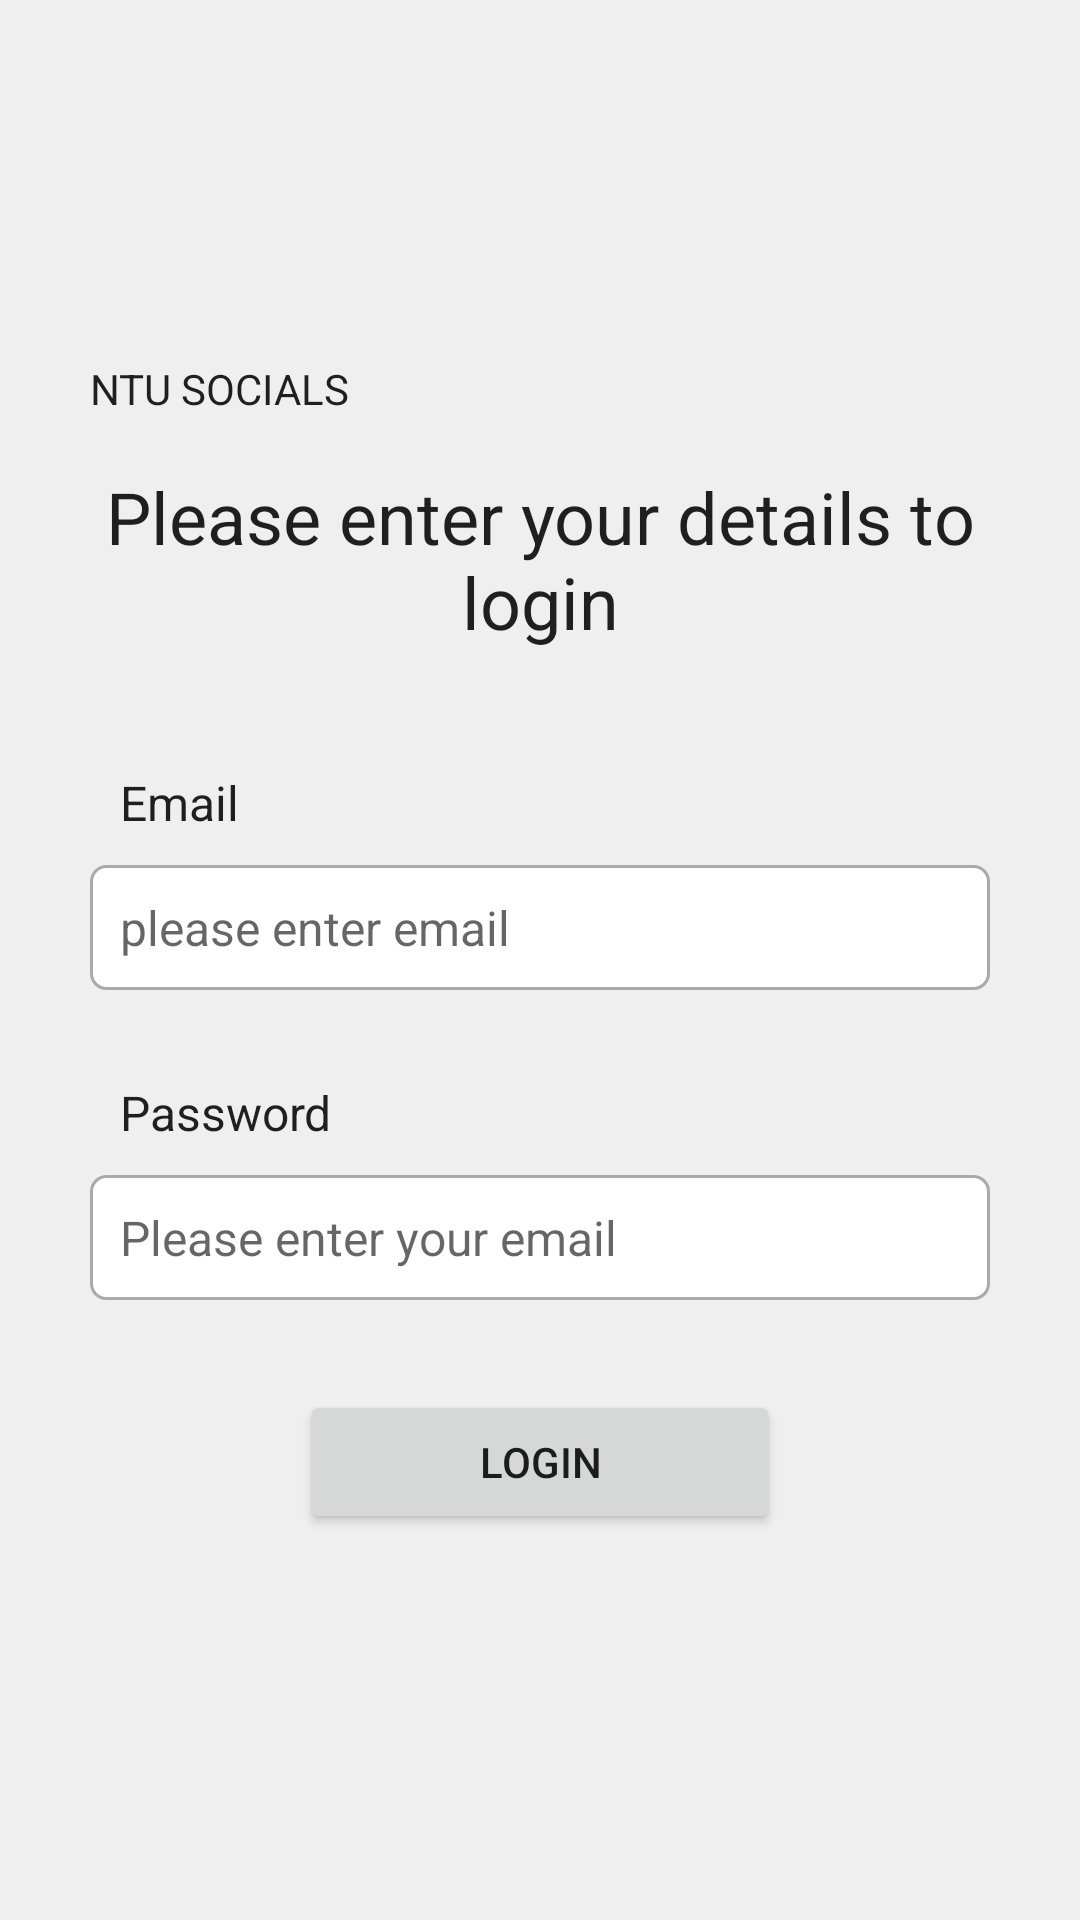

The Android layout XML behind this screen, and the referenced resources:
<!-- AndroidManifest.xml: application theme Theme.NTUSocials -->
<!-- res/layout/activity_login.xml -->
<?xml version="1.0" encoding="utf-8"?>
<ScrollView xmlns:android="http://schemas.android.com/apk/res/android"
    xmlns:app="http://schemas.android.com/apk/res-auto"
    xmlns:tools="http://schemas.android.com/tools"
    android:layout_width="match_parent"
    android:layout_height="match_parent"
    tools:context=".LoginActivity"
    android:background="#EFEFEF">

    <RelativeLayout
        android:layout_width="match_parent"
        android:layout_height="wrap_content"
        android:padding="15dp"
        android:layout_margin="15dp">

        <ImageView
            android:layout_width="64dp"
            android:layout_height="64dp"
            android:layout_gravity="center_horizontal"
            android:layout_marginTop="10dp"
            android:layout_marginBottom="16dp"
            app:srcCompat="@drawable/ntu_logo"
            android:id="@+id/imageView_logo_login"/>
        <TextView
            android:layout_width="wrap_content"
            android:layout_height="26dp"
            android:layout_gravity="center_horizontal"
            android:text="NTU Socials"
            android:textAllCaps="true"
            android:textAppearance="@style/TextAppearance.AppCompat.Body1"
            android:layout_below="@+id/imageView_logo_login"
            android:id="@+id/textView_main_head_login"
            style="@style/MaterialAlertDialog.MaterialComponents.Title.Icon"/>

        <TextView
            android:id="@+id/Login_title"
            android:layout_width="match_parent"
            android:layout_height="match_parent"
            android:layout_below="@+id/textView_main_head_login"
            android:layout_marginTop="10dp"
            android:text="Please enter your details to login"
            android:textAlignment="center"
            android:textAppearance="@style/TextAppearance.AppCompat.Headline" />

        <TextView
            android:id="@+id/Login_email"
            style="@style/MaterialAlertDialog.MaterialComponents.Title.Icon"
            android:layout_width="match_parent"
            android:layout_height="match_parent"
            android:layout_below="@+id/Login_title"
            android:layout_marginTop="30dp"
            android:padding="10dp"
            android:text="Email"
            android:textSize="16dp" />

        <EditText
            android:id="@+id/Login_inputEmail"
            android:layout_width="match_parent"
            android:layout_height="match_parent"
            android:layout_below="@+id/Login_email"
            android:hint="please enter email"
            android:padding="10dp"
            android:textSize="16dp"
            style="@style/ThemeOverlay.Material3.TextInputEditText.OutlinedBox"
            android:background="@drawable/border" />

        <TextView
            android:id="@+id/Login_Password"
            style="@style/MaterialAlertDialog.MaterialComponents.Title.Icon"
            android:layout_width="match_parent"
            android:layout_height="match_parent"
            android:layout_below="@+id/Login_inputEmail"
            android:layout_marginTop="20dp"
            android:padding="10dp"
            android:text="Password"
            android:textSize="16dp" />

        <EditText
            android:id="@+id/Login_inputPassword"
            style="@style/Widget.MaterialComponents.TextInputLayout.OutlinedBox"
            android:layout_width="match_parent"
            android:layout_height="match_parent"
            android:layout_below="@+id/Login_Password"
            android:background="@drawable/border"
            android:hint="Please enter your email"
            android:padding="10dp"
            android:textSize="16dp" />

        <Button
            android:layout_width="match_parent"
            android:layout_height="wrap_content"
            android:layout_below="@+id/Login_inputPassword"
            android:layout_marginLeft="70dp"
            android:layout_marginTop="30dp"
            android:layout_marginRight="70dp"
            android:padding="10dp"
            android:text="Login"
            android:id="@+id/Login_user_button"/>

        <ProgressBar
            android:layout_width="wrap_content"
            android:layout_height="wrap_content"
            style="?android:attr/progressBarStyleLarge"
            android:visibility="gone"
            android:elevation="10dp"
            android:layout_centerVertical="true"
            android:layout_centerHorizontal="true"
            android:id="@+id/progress_bar_login"/>


    </RelativeLayout>

</ScrollView>
<!-- resources referenced by this layout -->
<resources>
  <!-- drawable border (drawable) -->
  <?xml version="1.0" encoding="utf-8"?>
  <shape xmlns:android="http://schemas.android.com/apk/res/android">
   <solid android:color="@color/white"/>
   <stroke android:width="1dp" android:color="#AAAAAA"/>
      <corners android:radius="5dp" />
  </shape>
  <style name="Theme.NTUSocials" parent="Theme.MaterialComponents.DayNight.DarkActionBar">
          
          <item name="colorPrimary">@color/purple_500</item>
          <item name="colorPrimaryVariant">@color/purple_700</item>
          <item name="colorOnPrimary">@color/white</item>
          
          <item name="colorSecondary">@color/teal_200</item>
          <item name="colorSecondaryVariant">@color/teal_700</item>
          <item name="colorOnSecondary">@color/black</item>
          
          <item name="android:statusBarColor" tools:targetApi="l">?attr/colorPrimaryVariant</item>
          
      </style>
  <!-- not gathered from this repository: default colours our renderer supplied (Android Studio template values) -->
  <color name="purple_500">#FF6200EE</color>
  <color name="purple_700">#FF3700B3</color>
  <color name="teal_200">#FF03DAC5</color>
  <color name="teal_700">#FF018786</color>
  <color name="black">#FF000000</color>
  <color name="white">#FFFFFFFF</color>
</resources>
